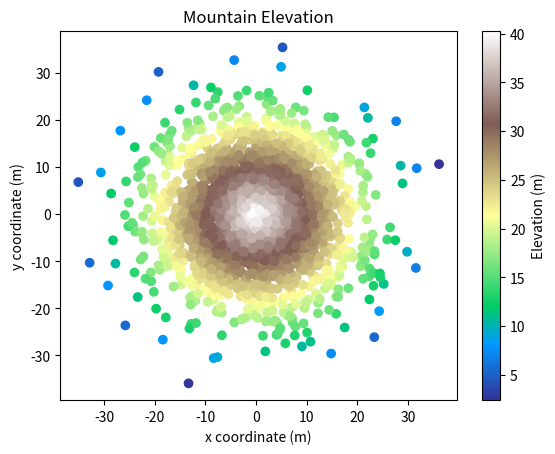

Generate this figure with matplotlib:
#!/usr/bin/env python3
import numpy as np
import matplotlib.pyplot as plt

np.random.seed(5)

x = np.random.randn(2000) * 10
y = np.random.randn(2000) * 10
z = np.random.rand(2000) + 40 - np.sqrt(np.square(x) + np.square(y))

# Generate elevation data
z = np.random.rand(2000) + 40 - np.sqrt(np.square(x) + np.square(y))

# Create scatter plot
scatter_plot = plt.scatter(x, y, c=z, cmap='terrain')  # Corrected scatter plot function

# General labels
plt.xlabel('x coordinate (m)')
plt.ylabel('y coordinate (m)')
plt.title('Mountain Elevation')

# Colorbar
cbar = plt.colorbar(scatter_plot)  # Corrected to use the scatter plot object
cbar.set_label('Elevation (m)')  # Corrected colorbar label

# Show the plot
plt.show()
